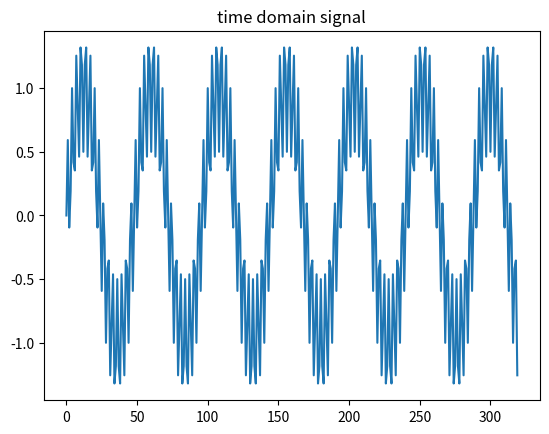
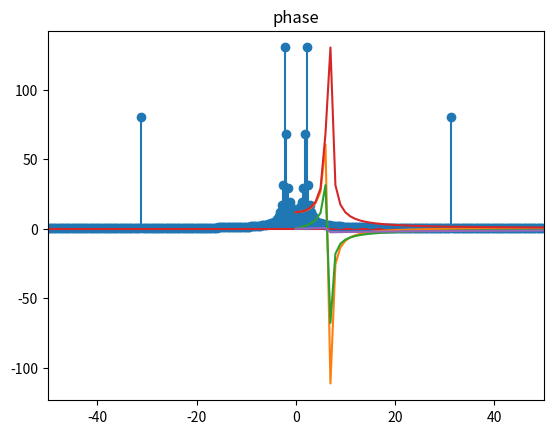

These figures' Python source, in order:
import matplotlib.pyplot as plt
from scipy import fftpack
import numpy as np

Input_1kHz_15kHz =[

+0.0000000000, +0.5924659585, -0.0947343455, +0.1913417162, +1.0000000000, +0.4174197128, +0.3535533906, +1.2552931065, 
+0.8660254038, +0.4619397663, +1.3194792169, +1.1827865776, +0.5000000000, +1.1827865776, +1.3194792169, +0.4619397663, 
+0.8660254038, +1.2552931065, +0.3535533906, +0.4174197128, +1.0000000000, +0.1913417162, -0.0947343455, +0.5924659585, 
-0.0000000000, -0.5924659585, +0.0947343455, -0.1913417162, -1.0000000000, -0.4174197128, -0.3535533906, -1.2552931065, 
-0.8660254038, -0.4619397663, -1.3194792169, -1.1827865776, -0.5000000000, -1.1827865776, -1.3194792169, -0.4619397663, 
-0.8660254038, -1.2552931065, -0.3535533906, -0.4174197128, -1.0000000000, -0.1913417162, +0.0947343455, -0.5924659585, 
+0.0000000000, +0.5924659585, -0.0947343455, +0.1913417162, +1.0000000000, +0.4174197128, +0.3535533906, +1.2552931065, 
+0.8660254038, +0.4619397663, +1.3194792169, +1.1827865776, +0.5000000000, +1.1827865776, +1.3194792169, +0.4619397663, 
+0.8660254038, +1.2552931065, +0.3535533906, +0.4174197128, +1.0000000000, +0.1913417162, -0.0947343455, +0.5924659585, 
+0.0000000000, -0.5924659585, +0.0947343455, -0.1913417162, -1.0000000000, -0.4174197128, -0.3535533906, -1.2552931065, 
-0.8660254038, -0.4619397663, -1.3194792169, -1.1827865776, -0.5000000000, -1.1827865776, -1.3194792169, -0.4619397663, 
-0.8660254038, -1.2552931065, -0.3535533906, -0.4174197128, -1.0000000000, -0.1913417162, +0.0947343455, -0.5924659585, 
+0.0000000000, +0.5924659585, -0.0947343455, +0.1913417162, +1.0000000000, +0.4174197128, +0.3535533906, +1.2552931065, 
+0.8660254038, +0.4619397663, +1.3194792169, +1.1827865776, +0.5000000000, +1.1827865776, +1.3194792169, +0.4619397663, 
+0.8660254038, +1.2552931065, +0.3535533906, +0.4174197128, +1.0000000000, +0.1913417162, -0.0947343455, +0.5924659585, 
+0.0000000000, -0.5924659585, +0.0947343455, -0.1913417162, -1.0000000000, -0.4174197128, -0.3535533906, -1.2552931065, 
-0.8660254038, -0.4619397663, -1.3194792169, -1.1827865776, -0.5000000000, -1.1827865776, -1.3194792169, -0.4619397663, 
-0.8660254038, -1.2552931065, -0.3535533906, -0.4174197128, -1.0000000000, -0.1913417162, +0.0947343455, -0.5924659585, 
-0.0000000000, +0.5924659585, -0.0947343455, +0.1913417162, +1.0000000000, +0.4174197128, +0.3535533906, +1.2552931065, 
+0.8660254038, +0.4619397663, +1.3194792169, +1.1827865776, +0.5000000000, +1.1827865776, +1.3194792169, +0.4619397663, 
+0.8660254038, +1.2552931065, +0.3535533906, +0.4174197128, +1.0000000000, +0.1913417162, -0.0947343455, +0.5924659585, 
-0.0000000000, -0.5924659585, +0.0947343455, -0.1913417162, -1.0000000000, -0.4174197128, -0.3535533906, -1.2552931065, 
-0.8660254038, -0.4619397663, -1.3194792169, -1.1827865776, -0.5000000000, -1.1827865776, -1.3194792169, -0.4619397663, 
-0.8660254038, -1.2552931065, -0.3535533906, -0.4174197128, -1.0000000000, -0.1913417162, +0.0947343455, -0.5924659585, 
+0.0000000000, +0.5924659585, -0.0947343455, +0.1913417162, +1.0000000000, +0.4174197128, +0.3535533906, +1.2552931065, 
+0.8660254038, +0.4619397663, +1.3194792169, +1.1827865776, +0.5000000000, +1.1827865776, +1.3194792169, +0.4619397663, 
+0.8660254038, +1.2552931065, +0.3535533906, +0.4174197128, +1.0000000000, +0.1913417162, -0.0947343455, +0.5924659585, 
+0.0000000000, -0.5924659585, +0.0947343455, -0.1913417162, -1.0000000000, -0.4174197128, -0.3535533906, -1.2552931065, 
-0.8660254038, -0.4619397663, -1.3194792169, -1.1827865776, -0.5000000000, -1.1827865776, -1.3194792169, -0.4619397663, 
-0.8660254038, -1.2552931065, -0.3535533906, -0.4174197128, -1.0000000000, -0.1913417162, +0.0947343455, -0.5924659585, 
-0.0000000000, +0.5924659585, -0.0947343455, +0.1913417162, +1.0000000000, +0.4174197128, +0.3535533906, +1.2552931065, 
+0.8660254038, +0.4619397663, +1.3194792169, +1.1827865776, +0.5000000000, +1.1827865776, +1.3194792169, +0.4619397663, 
+0.8660254038, +1.2552931065, +0.3535533906, +0.4174197128, +1.0000000000, +0.1913417162, -0.0947343455, +0.5924659585, 
+0.0000000000, -0.5924659585, +0.0947343455, -0.1913417162, -1.0000000000, -0.4174197128, -0.3535533906, -1.2552931065, 
-0.8660254038, -0.4619397663, -1.3194792169, -1.1827865776, -0.5000000000, -1.1827865776, -1.3194792169, -0.4619397663, 
-0.8660254038, -1.2552931065, -0.3535533906, -0.4174197128, -1.0000000000, -0.1913417162, +0.0947343455, -0.5924659585, 
-0.0000000000, +0.5924659585, -0.0947343455, +0.1913417162, +1.0000000000, +0.4174197128, +0.3535533906, +1.2552931065, 
+0.8660254038, +0.4619397663, +1.3194792169, +1.1827865776, +0.5000000000, +1.1827865776, +1.3194792169, +0.4619397663, 
+0.8660254038, +1.2552931065, +0.3535533906, +0.4174197128, +1.0000000000, +0.1913417162, -0.0947343455, +0.5924659585, 
+0.0000000000, -0.5924659585, +0.0947343455, -0.1913417162, -1.0000000000, -0.4174197128, -0.3535533906, -1.2552931065, 
]



#--------------------------------------------------- signal -------------------------------------------------------------
plt.title('time domain signal')
plt.plot(Input_1kHz_15kHz)
plt.show()

     #----frequency-------
X = fftpack.fft(Input_1kHz_15kHz)
f_s = 100 
freqs = fftpack.fftfreq(len(Input_1kHz_15kHz)) * f_s
fig, ax = plt.subplots()
ax.stem(freqs, np.abs(X))
ax.set_xlim(-f_s / 2, f_s / 2)
plt.title('frequency')
plt.show()

    #------inverse-----
y=fftpack.ifft(X)
fs=44100
N2=len(X)
dt2=1/fs
plt.title('inverse')
plt.plot(y)
plt.show()

  #--------real--------

plt.title('real')
plt.plot(np.real(X))
plt.show()
 #-------- imaginary------
plt.title('imaginary')
plt.plot(np.imag(X))
plt.show()
  #---------magnitude--------
plt.title('magnitude')
plt.plot(np.abs(X))
plt.show()
  #------------phase------
plt.title('phase')
plt.plot(np.angle(X))
plt.show()  


